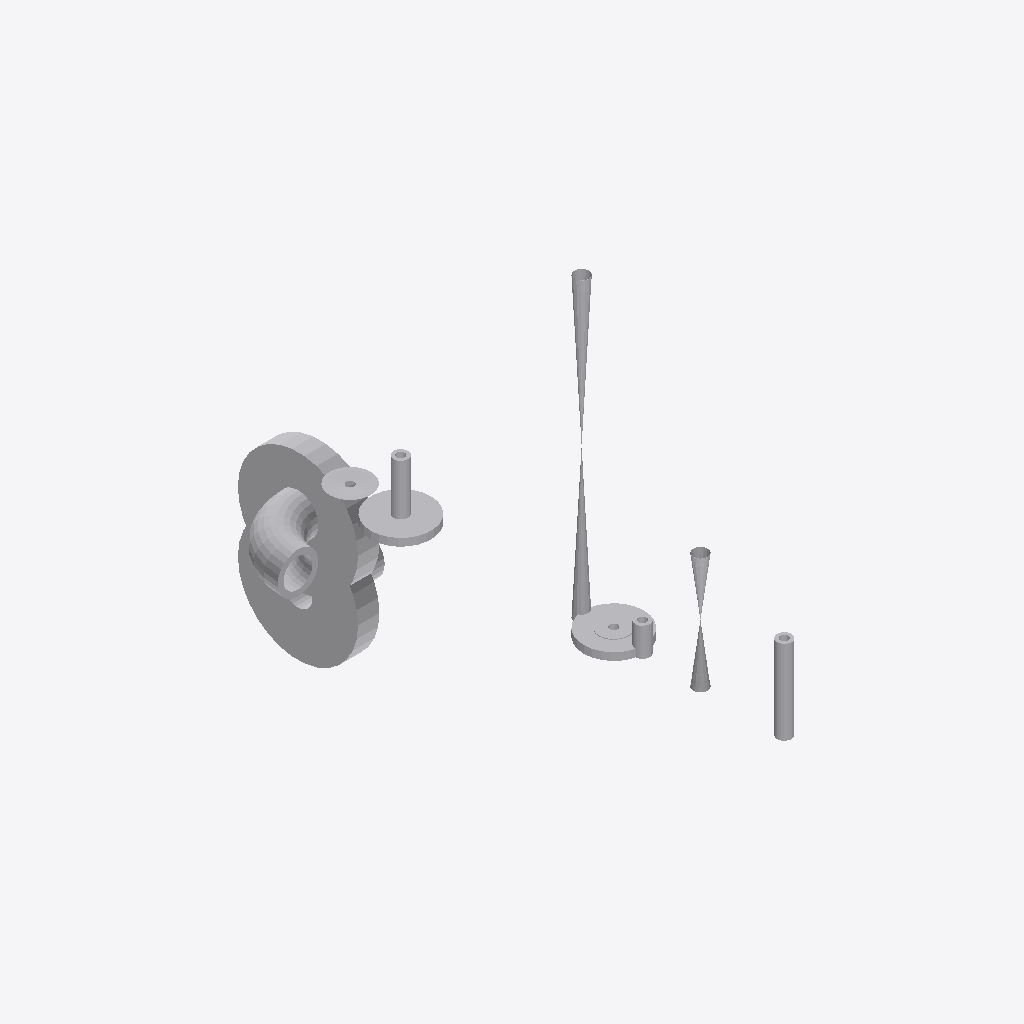
Isometric view of an IFC building model (IFC-SPF (STEP), schema IFC2X3, length unit millimetre), seen from the south-west, elements coloured by IFC class: 12 other elements (light grey).
Extent 0.204 m × 0.819 m × 0.703 m (x, y, z). Elements (12): 12 IfcProxy.

HEADER;
FILE_DESCRIPTION(('ViewDefinition [CoordinationView]'),'2;1');
FILE_NAME('/home/giovanni/IdeaProjects/ifc/ifc-out/sk/05ML13000011203DV.ifc','2020-09-25T14:57:49',(''),('Antea'),'IFC.JAVA 0.0.1-SNAPSHOT','Antea IFC Export 0.0.1-SNAPSHOT','');
FILE_SCHEMA(('IFC2X3'));
ENDSEC;
DATA;
#15=IFCPROJECT('3Wgv05LlzA$xpYRmnuSTib',#6,'05-ML-130-0-001-1/2"-03D-V',$,$,$,$,(#9),#14);
#16=IFCSITE('03xhii5Gf7POlsWVzHZj3z',#6,$,$,$,$,$,$,.COMPLEX.,$,$,$,$,$);
#61=IFCPROXY('1gY1WEcg96evWAblsxz3Q4',#6,'Nozzle','{?  "CATEGORY" : "TUBFLANGE",?  "ADESCR" : "FL5291810",?  "NCOR_ALLOW" : 3,?  "NDIAMETRO" : 60.33,?  "ITIPO_TENUTA" : "0-TFG_NONE",?  "ASCHEDULE" : "160",?  "ACLASS" : "150",?  "ITIPO_STD" : "0-ANSI",',$,#52,#60,.PRODUCT.,$);
#149=IFCPROXY('0Az1e8jQz3FQG722Pztn6E',#6,'Nozzle','{?  "CATEGORY" : "TUBFLANGE",?  "ADESCR" : "FL5291809",?  "NCOR_ALLOW" : 3,?  "NDIAMETRO" : 60.33,?  "ITIPO_TENUTA" : "0-TFG_NONE",?  "ASCHEDULE" : "160",?  "ACLASS" : "150",?  "ITIPO_STD" : "0-ANSI",',$,#148,#60,.PRODUCT.,$);
#166=IFCPROXY('0eW1TBW5j7dx1jjP6Yenwo',#6,'Curve','{?  "CATEGORY" : "TUBCURVE",?  "ADESCR" : "CU5291813",?  "NANGOLO" : 89.9999493296522,?  "NCOR_ALLOW" : 3,?  "NDIAMETRO" : 60.33,?  "ASCHEDULE" : "160",?  "ITIPO_STD" : "0-ANSI",?  "ITIPO_FAMSPEC" : "',$,#158,#165,.PRODUCT.,$);
#87=IFCPROXY('1IJUVyRu13XAPr3HWeve87',#6,'Valve','{?  "CATEGORY" : "TUBVALVOLE",?  "ADESCR" : "SDV 001",?  "IACCESSO" : "0-Sconoscuito",?  "NDIAMETRO" : 21.34,?  "ITIPO_VALVOLA" : "1-VALVE_STD",?  "ITIPO_COLL" : "0-COLL_FLANGIATO",?  "IOVOLANTINO" : ',$,#64,#86,.PRODUCT.,$);
#154=IFCPROXY('3$wuuyYur5VuR__MYS8hYH',#6,'Nozzle','{?  "CATEGORY" : "TUBFLANGE",?  "ADESCR" : "FL5291817",?  "NCOR_ALLOW" : 3,?  "NDIAMETRO" : 21.34,?  "ITIPO_TENUTA" : "0-TFG_NONE",?  "ASCHEDULE" : "160",?  "ACLASS" : "150",?  "ITIPO_STD" : "0-ANSI",',$,#153,#31,.PRODUCT.,$);
#32=IFCPROXY('3gWnbRMEb0VvFBap9M10dc',#6,'Nozzle','{?  "CATEGORY" : "TUBFLANGE",?  "ADESCR" : "FL5291819",?  "NCOR_ALLOW" : 3,?  "NDIAMETRO" : 21.34,?  "ITIPO_TENUTA" : "0-TFG_NONE",?  "ASCHEDULE" : "160",?  "ACLASS" : "150",?  "ITIPO_STD" : "0-ANSI",',$,#21,#31,.PRODUCT.,$);
#49=IFCPROXY('0JIar1vkrAcu8mlAO9qTYo',#6,'Shell','{?  "CATEGORY" : "TUBTUBI",?  "ADESCR" : "VL5291821",?  "NCOR_ALLOW" : 3,?  "NDIAMETRO" : 21.34,?  "ASCHEDULE" : "160",?  "ITIPO_STD" : "0-ANSI",?  "ITIPO_FAMSPEC" : "",?  "AGRUPPO_SCH" : "03D",?  "NS',$,#35,#48,.PRODUCT.,$);
#124=IFCPROXY('3REDzYEaj2ruZBysrQcR_6',#6,'Valve','{?  "CATEGORY" : "TUBVALVOLE",?  "ADESCR" : "VL5291821",?  "IACCESSO" : "0-Sconoscuito",?  "NDIAMETRO" : 21.34,?  "ITIPO_VALVOLA" : "6-CHECK_VALVE",?  "ITIPO_COLL" : "1-COLL_SALDATO",?  "IOVOLANTINO" ',$,#103,#123,.PRODUCT.,$);
#135=IFCPROXY('1xfQxnah94s8wgJGM74eHo',#6,'Shell','{?  "CATEGORY" : "TUBRIDUZIONI",?  "ADESCR" : "Riduzione",?  "NDIAMETRO1" : 21.34,?  "NCOR_ALLOW" : 3,?  "ITIPO_RIDUZIONE" : "0-Standard",?  "ASCHEDULE" : "160",?  "ITIPO_STD" : "0-ANSI",?  "ITIPO_FAM',$,#127,#134,.PRODUCT.,$);
#176=IFCPROXY('0SpX6j03r98v2nMGrmG95w',#6,'Shell','{?  "CATEGORY" : "TUBTUBI",?  "ADESCR" : "Riduzione",?  "NCOR_ALLOW" : 3,?  "NDIAMETRO" : 21.34,?  "ASCHEDULE" : "160",?  "ITIPO_STD" : "0-ANSI",?  "ITIPO_FAMSPEC" : "",?  "AGRUPPO_SCH" : "03D",?  "NS',$,#168,#175,.PRODUCT.,$);
#187=IFCPROXY('379$z3xpv9$ucjUSBZqkpG',#6,'Shell','{?  "CATEGORY" : "TUBTUBI",?  "ADESCR" : "TB5291820",?  "NCOR_ALLOW" : 3,?  "NDIAMETRO" : 21.34,?  "ASCHEDULE" : "160",?  "ITIPO_STD" : "0-ANSI",?  "ITIPO_FAMSPEC" : "",?  "AGRUPPO_SCH" : "03D",?  "NS',$,#179,#186,.PRODUCT.,$);
#100=IFCPROXY('1IfHmYHZjEReJBDtkcB4hq',#6,'Shell','{?  "CATEGORY" : "TUBTUBI",?  "ADESCR" : "IN5291807",?  "NCOR_ALLOW" : 3,?  "NDIAMETRO" : 60.33,?  "ASCHEDULE" : "160",?  "ITIPO_STD" : "0-ANSI",?  "ITIPO_FAMSPEC" : "",?  "AGRUPPO_SCH" : "03D",?  "NS',$,#90,#99,.PRODUCT.,$);
ENDSEC;
